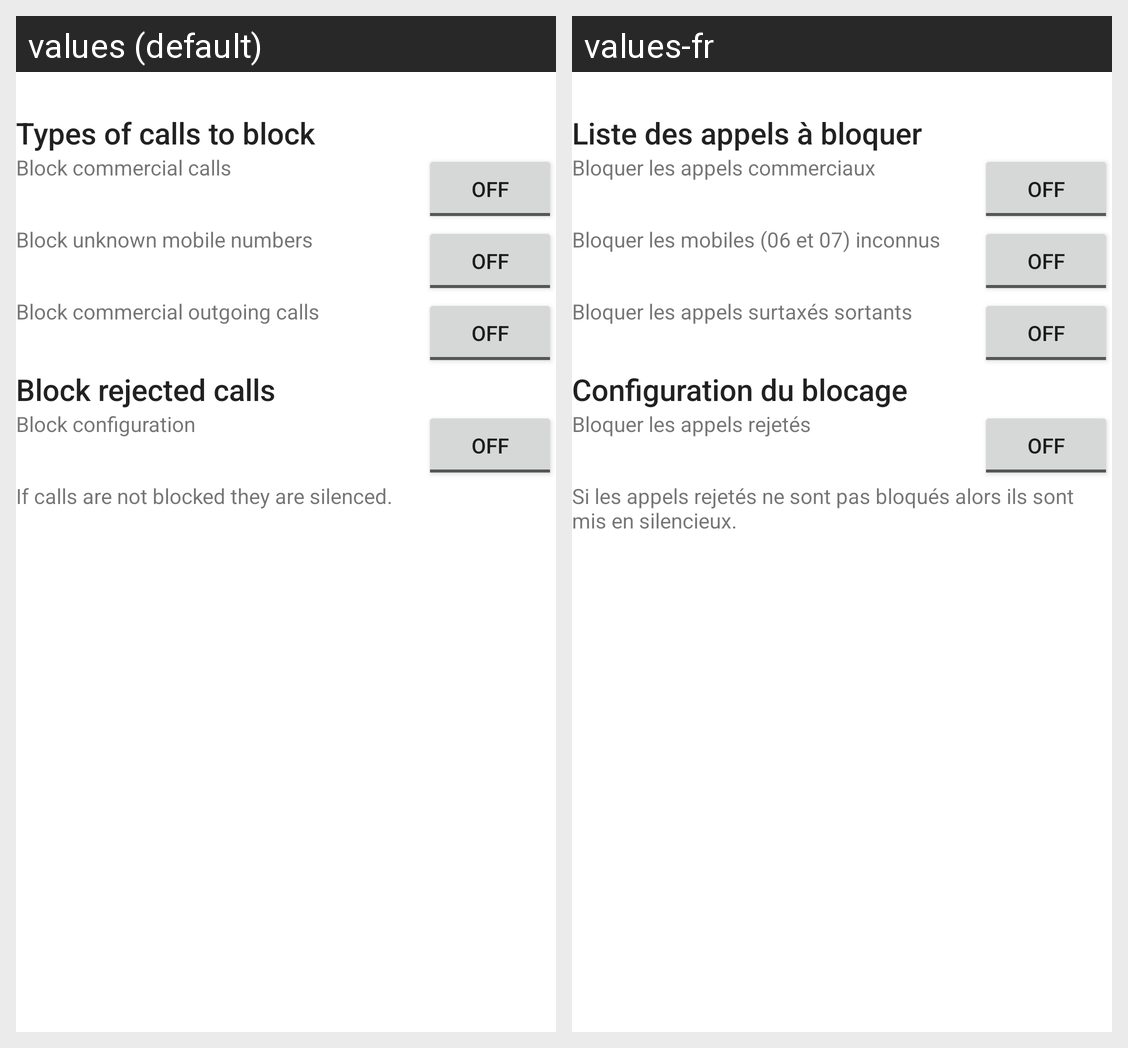

Here is an Android app screen in its default locale and in the app's own translations. Write out the translated-string differences for the strings that appear on this screen.
Android screen res/layout/main_activity.xml rendered under 2 locales, left to right: values (default), values-fr. Device: Nexus 5 (rendered at 1080×1920; each locale shown at half size, 540×960, under a caption strip naming it); theme Theme.CallScreener.
Strings drawn on this screen, with the default value and each locale's value (text and hints the layout hard-codes, and strings that could not be matched under every locale, appear in the picture but are not listed):

block_list_configuration
  values: Types of calls to block
  values-fr: Liste des appels à bloquer

block_commercial_call
  values: Block commercial calls
  values-fr: Bloquer les appels commerciaux

block_mobiles
  values: Block unknown mobile numbers
  values-fr: Bloquer les mobiles (06 et 07) inconnus

block_outgoing
  values: Block commercial outgoing calls
  values-fr: Bloquer les appels surtaxés sortants

block_configuration
  values: Block rejected calls
  values-fr: Configuration du blocage

blocking_configuration
  values: Block configuration
  values-fr: Bloquer les appels rejetés

block_config_expl
  values: If calls are not blocked they are silenced.
  values-fr: Si les appels rejetés ne sont pas bloqués alors ils sont mis en silencieux.
